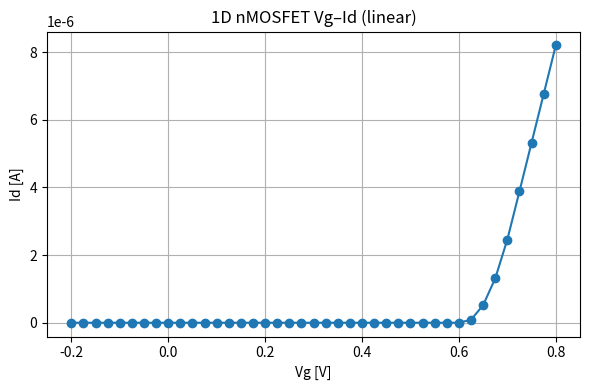

The script that saved this image: (Note: this script raises an exception after producing the figure.)
import numpy as np
import matplotlib.pyplot as plt

# ===========================================
#  ユーザー設定パラメータ（ここを変えればOK）
# ===========================================

# 電源電圧（Id–Vg では Vds_lin の上限の目安）
Vdd = 1.0          # [V]

# 温度
T = 300.0          # [K]

# デバイス寸法
W   = 1e-6         # [m]
Lch = 1e-6         # [m]

# 酸化膜厚・ドーピング
tox = 3e-9         # [m]
Na  = 1e21         # [1/m^3]  p-type body

# 移動度
mu_n = 0.05        # [m^2/Vs]  nMOS
mu_p = 0.05        # [m^2/Vs]  pMOS

# Id–Vg 用 Vds（小さめの線形領域）
Vds_lin = 0.1      # [V]

# Vg スイープ範囲
Vg_start_n = -0.2
Vg_stop_n  = 0.8
Nvg_n      = 41

Vg_start_p = 0.0    # pMOS は 0 → -0.8V へ
Vg_stop_p  = -0.8
Nvg_p      = 41

# サブスレッショルド
nfac = 1.5
I0   = 1e-12       # [A] Vg ≈ Vth 付近の基準電流

# ===========================================
#  物理定数
# ===========================================
q    = 1.602e-19
kB   = 1.380649e-23
eps0 = 8.854e-12
eps_ox = 3.9 * eps0
eps_si = 11.7 * eps0

ni = 1.0e16        # [1/m^3] 簡易値

Vt = kB * T / q

# ===========================================
#  Vth 計算（長チャネル近似）
# ===========================================
Cox   = eps_ox / tox
phi_f = Vt * np.log(Na / ni)

# nMOS
Vfb_n = 0.0
Vth_n = Vfb_n + 2*phi_f + np.sqrt(4*eps_si*q*Na*phi_f) / Cox

# pMOS（対称デバイスを仮定して |Vth_p| = Vth_n）
Vfb_p = 0.0
Vth_p = -Vth_n

print(f"[INFO] nMOS Vth ≈ {Vth_n:.3f} V, pMOS Vth ≈ {Vth_p:.3f} V")

# ===========================================
#  長チャネル Id(Vg) モデル（大きさを返す）
# ===========================================
def Id_long_vg_mag(Vov, Vds, mu, Cox, W, Lch, nfac, I0):
    """
    Vov = Vg - Vth (>0) を入力として Id 大きさを返す。
    サブスレッショルドでは I0 * exp(Vov/(nfac*Vt)) を使う。
    """
    # サブスレッショルド
    if Vov <= 0:
        return I0 * np.exp(Vov / (nfac * Vt)) * (Vds / 0.1)

    beta = mu * Cox * (W / Lch)
    Vdsat = Vov

    if Vds < Vdsat:
        # 線形領域
        return beta * (Vov * Vds - 0.5 * Vds**2)
    else:
        # 飽和
        return 0.5 * beta * Vov**2


# ===========================================
#  nMOS Vg–Id
# ===========================================
Vg_list_n = np.linspace(Vg_start_n, Vg_stop_n, Nvg_n)
Id_n = []

for Vg in Vg_list_n:
    Vov = Vg - Vth_n
    Id_val = Id_long_vg_mag(Vov, Vds_lin, mu_n, Cox, W, Lch, nfac, I0)
    Id_n.append(Id_val)

Id_n = np.array(Id_n)

# ===========================================
#  pMOS Vg–Id（Vg は負方向へスイープ）
#  プロットでは負の Vg をそのまま横軸に使う
# ===========================================
Vg_list_p = np.linspace(Vg_start_p, Vg_stop_p, Nvg_p)  # 0 → -0.8
Id_p = []

for Vg in Vg_list_p:
    # pMOS のオーバードライブ Vov_p = Vsg - |Vth_p|
    # ここでは対称モデルで Vov_abs ≈ |Vg| - |Vth_p|
    Vov_abs = abs(Vg) - abs(Vth_p)
    Id_val = Id_long_vg_mag(Vov_abs, Vds_lin, mu_p, Cox, W, Lch, nfac, I0)
    Id_p.append(Id_val)

Id_p = np.array(Id_p)

# ===========================================
#  nMOS: Vg–Id プロット
# ===========================================
plt.figure(figsize=(6,4))
plt.plot(Vg_list_n, Id_n, marker="o")
plt.xlabel("Vg [V]")
plt.ylabel("Id [A]")
plt.title("1D nMOSFET Vg–Id (linear)")
plt.grid(True)
plt.tight_layout()
plt.savefig("fig/mosfet_vgid_nmos_linear.png", dpi=300)
plt.show()

plt.figure(figsize=(6,4))
plt.semilogy(Vg_list_n, Id_n + 1e-20, marker="o")
plt.xlabel("Vg [V]")
plt.ylabel("Id [A] (log)")
plt.title("1D nMOSFET Vg–Id (semi-log)")
plt.grid(True, which="both")
plt.tight_layout()
plt.savefig("fig/mosfet_vgid_nmos_semilog.png", dpi=300)
plt.show()

# ===========================================
#  pMOS: Vg–Id プロット（Vg は負）
# ===========================================
plt.figure(figsize=(6,4))
plt.plot(Vg_list_p, Id_p, marker="o")
plt.xlabel("Vg [V]")     # 負の Vg
plt.ylabel("|Id| [A]")
plt.title("1D pMOSFET Vg–Id (linear, magnitude)")
plt.grid(True)
plt.tight_layout()
plt.savefig("fig/mosfet_vgid_pmos_linear.png", dpi=300)
plt.show()

plt.figure(figsize=(6,4))
plt.semilogy(Vg_list_p, Id_p + 1e-20, marker="o")
plt.xlabel("Vg [V]")
plt.ylabel("|Id| [A] (log)")
plt.title("1D pMOSFET Vg–Id (semi-log, magnitude)")
plt.grid(True, which="both")
plt.tight_layout()
plt.savefig("fig/mosfet_vgid_pmos_semilog.png", dpi=300)
plt.show()
